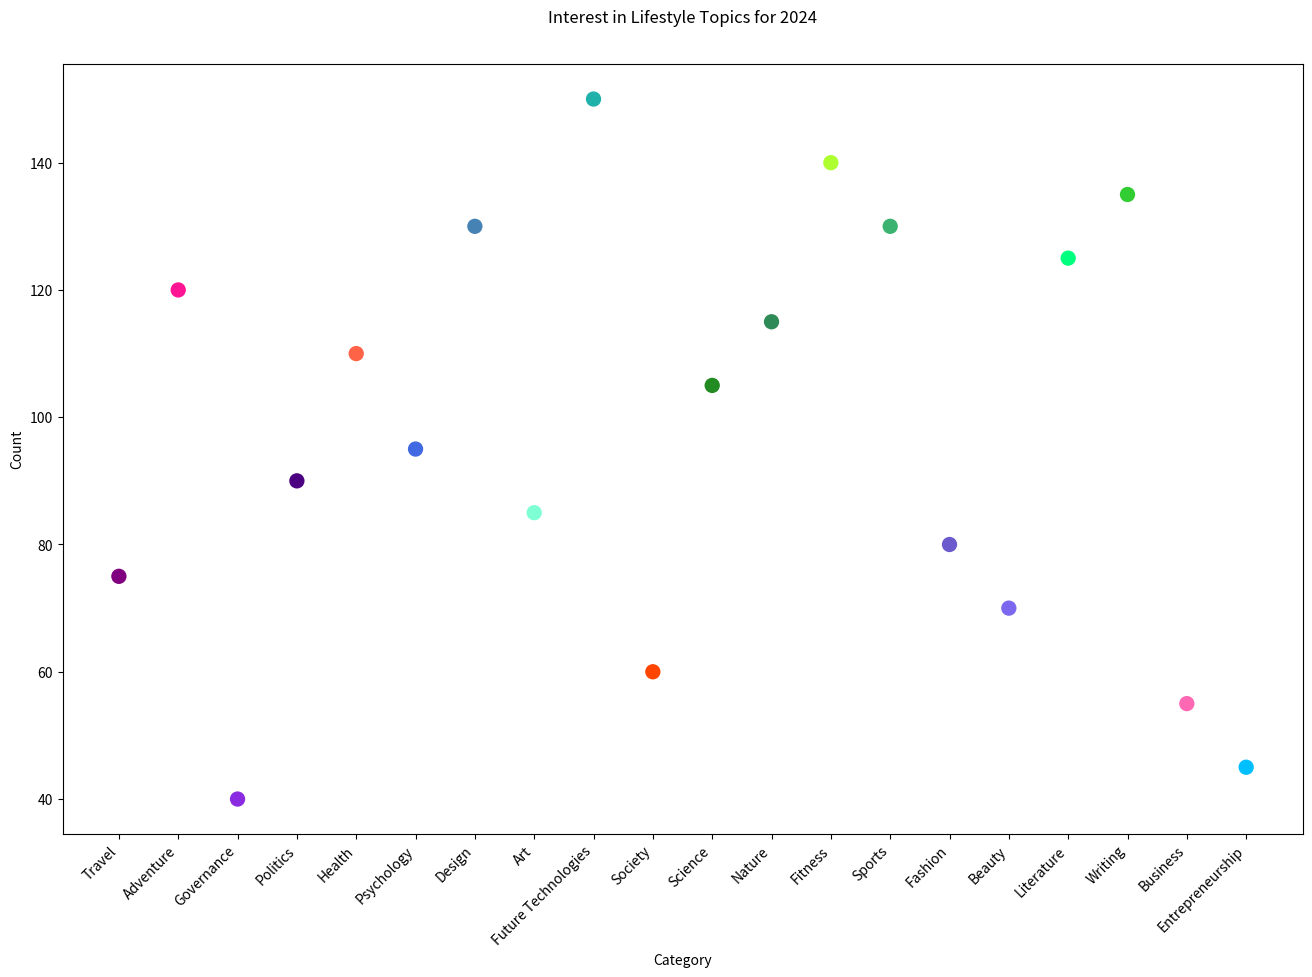

Reproduce this figure in Python.
import matplotlib.pyplot as plt

categories = ['Travel', 'Adventure', 'Governance', 'Politics', 'Health', 'Psychology',
              'Design', 'Art', 'Future Technologies', 'Society', 'Science', 
              'Nature', 'Fitness', 'Sports', 'Fashion', 'Beauty', 
              'Literature', 'Writing', 'Business', 'Entrepreneurship']
counts = [75, 120, 40, 90, 110, 95, 130, 85, 150, 60, 105, 115, 140, 130, 80, 
          70, 125, 135, 55, 45]

colors = [
    '#800080', '#FF1493', '#8A2BE2', '#4B0082', '#FF6347',
    '#4169E1', '#4682B4', '#7FFFD4', '#20B2AA', '#FF4500',
    '#228B22', '#2E8B57', '#ADFF2F', '#3CB371', '#6A5ACD',
    '#7B68EE', '#00FF7F', '#32CD32', '#FF69B4', '#00BFFF',
]

plt.figure(figsize=(16, 10))

plt.scatter(categories, counts, c=colors, s=100)

plt.title('Interest in Lifestyle Topics for 2024', pad=30)
plt.xlabel('Category')
plt.ylabel('Count')
plt.xticks(rotation=45, ha='right')

plt.show()